Run: headless pygame with SDL's dummy video driver; simulated clock (each Clock.tick advances the game by its frame time, no real sleeping); random seed 0; keys injected as events and as key.get_pressed() state; no mouse input.
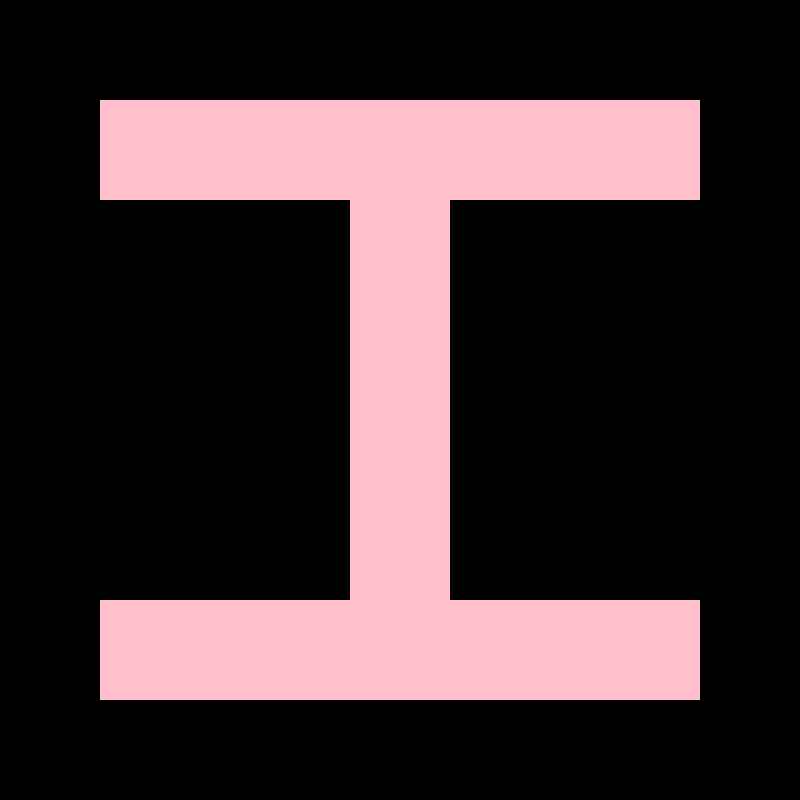
Frame 1 of 4 · flips 1–60 · no input
Frame 2 of 4 · flips 61–180 · tapped SPACE, RETURN · held RIGHT (→), D · screen unchanged from frame 1, image omitted
Frame 3 of 4 · flips 181–300 · held DOWN (↓), S · screen unchanged from frame 2, image omitted
Frame 4 of 4 · flips 301–420 · held LEFT (←), A, UP (↑), W · screen unchanged from frame 3, image omitted

The pygame program that drew these frames:

import pygame

pygame.init()

W_WIDTH=800
W_HEIGHT=800

gs=pygame.display.set_mode((W_WIDTH, W_HEIGHT))
pygame.display.set_caption("Initials")

ilena=pygame.draw.rect(gs, "pink", (100,100, 600, 100))
ilena2=pygame.draw.rect(gs, "pink", (350,200, 100, 400))
ilena3=pygame.draw.rect(gs, "pink", (100, 600, 600, 100 ))

game=True
while game:
    for event in pygame.event.get():
        if event.type == pygame.QUIT:
            game=False

    ilena=pygame.draw.rect(gs, "pink", (100,100, 600, 100))
    ilena2=pygame.draw.rect(gs, "pink", (350,200, 100, 400))
    ilena3=pygame.draw.rect(gs, "pink", (100, 600, 600, 100 ))
    pygame.display.flip()


pygame.quit
